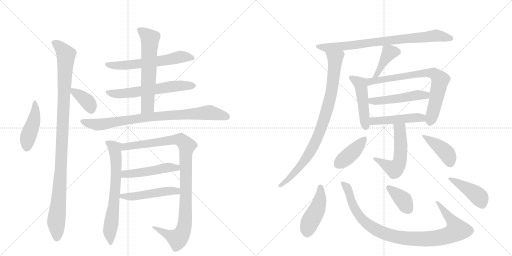
t = 0.00 s
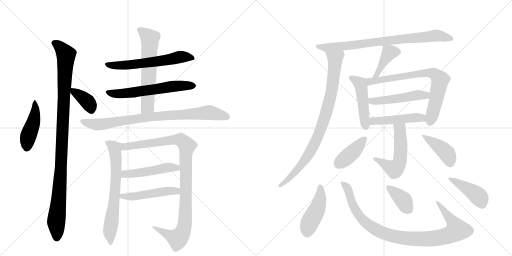
t = 3.69 s
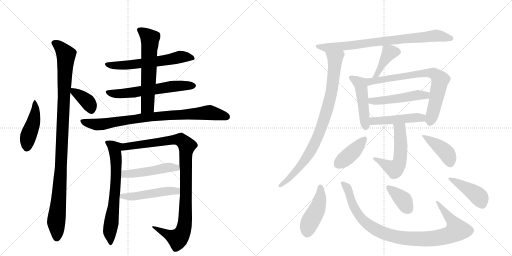
t = 7.38 s
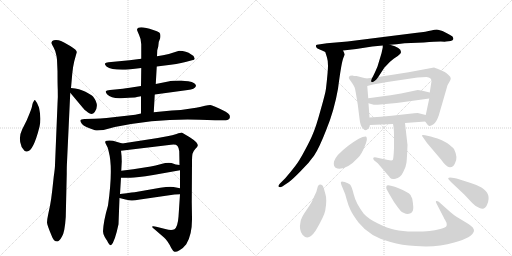
t = 11.07 s
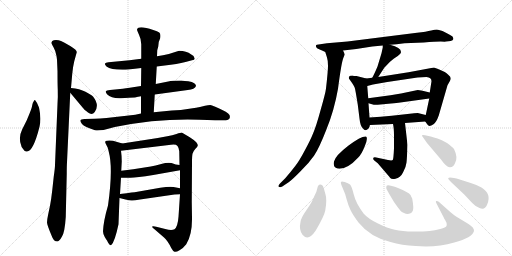
t = 14.77 s
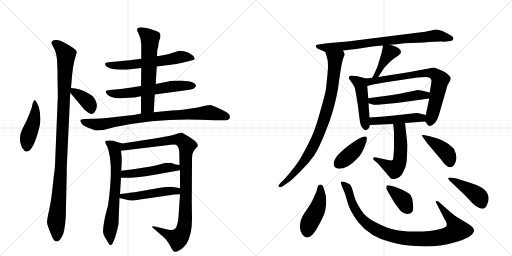
t = 18.46 s

The animated SVG that drew these frames (rendered in a browser with its animation timeline set to each time). Animation: 25 CSS @keyframes rules; one cycle of 18.46 s.

<svg version="1.1" viewBox="0 0 2048 1024" xmlns="http://www.w3.org/2000/svg">
  <g stroke="lightgray" stroke-dasharray="1,1" stroke-width="1" transform="scale(4, 4)">
    <line x1="0" y1="0" x2="256" y2="256"></line>
    <line x1="256" y1="0" x2="0" y2="256"></line>
    <line x1="128" y1="0" x2="128" y2="256"></line>
    <line x1="0" y1="128" x2="256" y2="128"></line>
    <line x1="256" y1="0" x2="512" y2="256"></line>
    <line x1="512" y1="0" x2="256" y2="256"></line>
    <line x1="384" y1="0" x2="384" y2="256"></line>
    <line x1="256" y1="128" x2="512" y2="128"></line>
  </g>
<g transform="scale(1, -1) translate(0, -850)">
   <style type="text/css">
    @keyframes keyframes0 {
      from {
       stroke: black;
       stroke-dashoffset: 449;
       stroke-width: 128;
       }
       59% {
       animation-timing-function: step-end;
       stroke: black;
       stroke-dashoffset: 0;
       stroke-width: 128;
       }
       to {
       stroke: black;
       stroke-width: 1024;
       }
       }
       #make-me-a-hanzi-animation-0 {
         animation: keyframes0 0.615397s both;
         animation-delay: 0.000000s;
         animation-timing-function: linear;
       }
    @keyframes keyframes1 {
      from {
       stroke: black;
       stroke-dashoffset: 1059;
       stroke-width: 128;
       }
       78% {
       animation-timing-function: step-end;
       stroke: black;
       stroke-dashoffset: 0;
       stroke-width: 128;
       }
       to {
       stroke: black;
       stroke-width: 1024;
       }
       }
       #make-me-a-hanzi-animation-1 {
         animation: keyframes1 1.111816s both;
         animation-delay: 0.615397s;
         animation-timing-function: linear;
       }
    @keyframes keyframes2 {
      from {
       stroke: black;
       stroke-dashoffset: 369;
       stroke-width: 128;
       }
       55% {
       animation-timing-function: step-end;
       stroke: black;
       stroke-dashoffset: 0;
       stroke-width: 128;
       }
       to {
       stroke: black;
       stroke-width: 1024;
       }
       }
       #make-me-a-hanzi-animation-2 {
         animation: keyframes2 0.550293s both;
         animation-delay: 1.727214s;
         animation-timing-function: linear;
       }
    @keyframes keyframes3 {
      from {
       stroke: black;
       stroke-dashoffset: 600;
       stroke-width: 128;
       }
       66% {
       animation-timing-function: step-end;
       stroke: black;
       stroke-dashoffset: 0;
       stroke-width: 128;
       }
       to {
       stroke: black;
       stroke-width: 1024;
       }
       }
       #make-me-a-hanzi-animation-3 {
         animation: keyframes3 0.738281s both;
         animation-delay: 2.277507s;
         animation-timing-function: linear;
       }
    @keyframes keyframes4 {
      from {
       stroke: black;
       stroke-dashoffset: 604;
       stroke-width: 128;
       }
       66% {
       animation-timing-function: step-end;
       stroke: black;
       stroke-dashoffset: 0;
       stroke-width: 128;
       }
       to {
       stroke: black;
       stroke-width: 1024;
       }
       }
       #make-me-a-hanzi-animation-4 {
         animation: keyframes4 0.741536s both;
         animation-delay: 3.015788s;
         animation-timing-function: linear;
       }
    @keyframes keyframes5 {
      from {
       stroke: black;
       stroke-dashoffset: 612;
       stroke-width: 128;
       }
       67% {
       animation-timing-function: step-end;
       stroke: black;
       stroke-dashoffset: 0;
       stroke-width: 128;
       }
       to {
       stroke: black;
       stroke-width: 1024;
       }
       }
       #make-me-a-hanzi-animation-5 {
         animation: keyframes5 0.748047s both;
         animation-delay: 3.757324s;
         animation-timing-function: linear;
       }
    @keyframes keyframes6 {
      from {
       stroke: black;
       stroke-dashoffset: 840;
       stroke-width: 128;
       }
       73% {
       animation-timing-function: step-end;
       stroke: black;
       stroke-dashoffset: 0;
       stroke-width: 128;
       }
       to {
       stroke: black;
       stroke-width: 1024;
       }
       }
       #make-me-a-hanzi-animation-6 {
         animation: keyframes6 0.933594s both;
         animation-delay: 4.505371s;
         animation-timing-function: linear;
       }
    @keyframes keyframes7 {
      from {
       stroke: black;
       stroke-dashoffset: 670;
       stroke-width: 128;
       }
       69% {
       animation-timing-function: step-end;
       stroke: black;
       stroke-dashoffset: 0;
       stroke-width: 128;
       }
       to {
       stroke: black;
       stroke-width: 1024;
       }
       }
       #make-me-a-hanzi-animation-7 {
         animation: keyframes7 0.795247s both;
         animation-delay: 5.438965s;
         animation-timing-function: linear;
       }
    @keyframes keyframes8 {
      from {
       stroke: black;
       stroke-dashoffset: 1008;
       stroke-width: 128;
       }
       77% {
       animation-timing-function: step-end;
       stroke: black;
       stroke-dashoffset: 0;
       stroke-width: 128;
       }
       to {
       stroke: black;
       stroke-width: 1024;
       }
       }
       #make-me-a-hanzi-animation-8 {
         animation: keyframes8 1.070312s both;
         animation-delay: 6.234212s;
         animation-timing-function: linear;
       }
    @keyframes keyframes9 {
      from {
       stroke: black;
       stroke-dashoffset: 485;
       stroke-width: 128;
       }
       61% {
       animation-timing-function: step-end;
       stroke: black;
       stroke-dashoffset: 0;
       stroke-width: 128;
       }
       to {
       stroke: black;
       stroke-width: 1024;
       }
       }
       #make-me-a-hanzi-animation-9 {
         animation: keyframes9 0.644694s both;
         animation-delay: 7.304525s;
         animation-timing-function: linear;
       }
    @keyframes keyframes10 {
      from {
       stroke: black;
       stroke-dashoffset: 492;
       stroke-width: 128;
       }
       62% {
       animation-timing-function: step-end;
       stroke: black;
       stroke-dashoffset: 0;
       stroke-width: 128;
       }
       to {
       stroke: black;
       stroke-width: 1024;
       }
       }
       #make-me-a-hanzi-animation-10 {
         animation: keyframes10 0.650391s both;
         animation-delay: 7.949219s;
         animation-timing-function: linear;
       }
    @keyframes keyframes11 {
      from {
       stroke: black;
       stroke-dashoffset: 793;
       stroke-width: 128;
       }
       72% {
       animation-timing-function: step-end;
       stroke: black;
       stroke-dashoffset: 0;
       stroke-width: 128;
       }
       to {
       stroke: black;
       stroke-width: 1024;
       }
       }
       #make-me-a-hanzi-animation-11 {
         animation: keyframes11 0.895345s both;
         animation-delay: 8.599609s;
         animation-timing-function: linear;
       }
    @keyframes keyframes12 {
      from {
       stroke: black;
       stroke-dashoffset: 866;
       stroke-width: 128;
       }
       74% {
       animation-timing-function: step-end;
       stroke: black;
       stroke-dashoffset: 0;
       stroke-width: 128;
       }
       to {
       stroke: black;
       stroke-width: 1024;
       }
       }
       #make-me-a-hanzi-animation-12 {
         animation: keyframes12 0.954753s both;
         animation-delay: 9.494954s;
         animation-timing-function: linear;
       }
    @keyframes keyframes13 {
      from {
       stroke: black;
       stroke-dashoffset: 409;
       stroke-width: 128;
       }
       57% {
       animation-timing-function: step-end;
       stroke: black;
       stroke-dashoffset: 0;
       stroke-width: 128;
       }
       to {
       stroke: black;
       stroke-width: 1024;
       }
       }
       #make-me-a-hanzi-animation-13 {
         animation: keyframes13 0.582845s both;
         animation-delay: 10.449707s;
         animation-timing-function: linear;
       }
    @keyframes keyframes14 {
      from {
       stroke: black;
       stroke-dashoffset: 474;
       stroke-width: 128;
       }
       61% {
       animation-timing-function: step-end;
       stroke: black;
       stroke-dashoffset: 0;
       stroke-width: 128;
       }
       to {
       stroke: black;
       stroke-width: 1024;
       }
       }
       #make-me-a-hanzi-animation-14 {
         animation: keyframes14 0.635742s both;
         animation-delay: 11.032552s;
         animation-timing-function: linear;
       }
    @keyframes keyframes15 {
      from {
       stroke: black;
       stroke-dashoffset: 742;
       stroke-width: 128;
       }
       71% {
       animation-timing-function: step-end;
       stroke: black;
       stroke-dashoffset: 0;
       stroke-width: 128;
       }
       to {
       stroke: black;
       stroke-width: 1024;
       }
       }
       #make-me-a-hanzi-animation-15 {
         animation: keyframes15 0.853841s both;
         animation-delay: 11.668294s;
         animation-timing-function: linear;
       }
    @keyframes keyframes16 {
      from {
       stroke: black;
       stroke-dashoffset: 490;
       stroke-width: 128;
       }
       61% {
       animation-timing-function: step-end;
       stroke: black;
       stroke-dashoffset: 0;
       stroke-width: 128;
       }
       to {
       stroke: black;
       stroke-width: 1024;
       }
       }
       #make-me-a-hanzi-animation-16 {
         animation: keyframes16 0.648763s both;
         animation-delay: 12.522135s;
         animation-timing-function: linear;
       }
    @keyframes keyframes17 {
      from {
       stroke: black;
       stroke-dashoffset: 471;
       stroke-width: 128;
       }
       61% {
       animation-timing-function: step-end;
       stroke: black;
       stroke-dashoffset: 0;
       stroke-width: 128;
       }
       to {
       stroke: black;
       stroke-width: 1024;
       }
       }
       #make-me-a-hanzi-animation-17 {
         animation: keyframes17 0.633301s both;
         animation-delay: 13.170898s;
         animation-timing-function: linear;
       }
    @keyframes keyframes18 {
      from {
       stroke: black;
       stroke-dashoffset: 536;
       stroke-width: 128;
       }
       64% {
       animation-timing-function: step-end;
       stroke: black;
       stroke-dashoffset: 0;
       stroke-width: 128;
       }
       to {
       stroke: black;
       stroke-width: 1024;
       }
       }
       #make-me-a-hanzi-animation-18 {
         animation: keyframes18 0.686198s both;
         animation-delay: 13.804199s;
         animation-timing-function: linear;
       }
    @keyframes keyframes19 {
      from {
       stroke: black;
       stroke-dashoffset: 406;
       stroke-width: 128;
       }
       57% {
       animation-timing-function: step-end;
       stroke: black;
       stroke-dashoffset: 0;
       stroke-width: 128;
       }
       to {
       stroke: black;
       stroke-width: 1024;
       }
       }
       #make-me-a-hanzi-animation-19 {
         animation: keyframes19 0.580404s both;
         animation-delay: 14.490397s;
         animation-timing-function: linear;
       }
    @keyframes keyframes20 {
      from {
       stroke: black;
       stroke-dashoffset: 411;
       stroke-width: 128;
       }
       57% {
       animation-timing-function: step-end;
       stroke: black;
       stroke-dashoffset: 0;
       stroke-width: 128;
       }
       to {
       stroke: black;
       stroke-width: 1024;
       }
       }
       #make-me-a-hanzi-animation-20 {
         animation: keyframes20 0.584473s both;
         animation-delay: 15.070801s;
         animation-timing-function: linear;
       }
    @keyframes keyframes21 {
      from {
       stroke: black;
       stroke-dashoffset: 444;
       stroke-width: 128;
       }
       59% {
       animation-timing-function: step-end;
       stroke: black;
       stroke-dashoffset: 0;
       stroke-width: 128;
       }
       to {
       stroke: black;
       stroke-width: 1024;
       }
       }
       #make-me-a-hanzi-animation-21 {
         animation: keyframes21 0.611328s both;
         animation-delay: 15.655273s;
         animation-timing-function: linear;
       }
    @keyframes keyframes22 {
      from {
       stroke: black;
       stroke-dashoffset: 965;
       stroke-width: 128;
       }
       76% {
       animation-timing-function: step-end;
       stroke: black;
       stroke-dashoffset: 0;
       stroke-width: 128;
       }
       to {
       stroke: black;
       stroke-width: 1024;
       }
       }
       #make-me-a-hanzi-animation-22 {
         animation: keyframes22 1.035319s both;
         animation-delay: 16.266602s;
         animation-timing-function: linear;
       }
    @keyframes keyframes23 {
      from {
       stroke: black;
       stroke-dashoffset: 377;
       stroke-width: 128;
       }
       55% {
       animation-timing-function: step-end;
       stroke: black;
       stroke-dashoffset: 0;
       stroke-width: 128;
       }
       to {
       stroke: black;
       stroke-width: 1024;
       }
       }
       #make-me-a-hanzi-animation-23 {
         animation: keyframes23 0.556803s both;
         animation-delay: 17.301921s;
         animation-timing-function: linear;
       }
    @keyframes keyframes24 {
      from {
       stroke: black;
       stroke-dashoffset: 427;
       stroke-width: 128;
       }
       58% {
       animation-timing-function: step-end;
       stroke: black;
       stroke-dashoffset: 0;
       stroke-width: 128;
       }
       to {
       stroke: black;
       stroke-width: 1024;
       }
       }
       #make-me-a-hanzi-animation-24 {
         animation: keyframes24 0.597493s both;
         animation-delay: 17.858724s;
         animation-timing-function: linear;
       }
</style>
<path d="M 140 450 Q 137 450 135 445 Q 131 440 129 430 Q 128 420 119 398 L 107 369 L 89 333 Q 73 301 84 271 Q 85 259 94 252 Q 99 242 108 244 Q 133 244 158 343 Q 166 375 156 420 Q 149 440 140 450 Z" fill="lightgray"></path> 
<path d="M 228 611 L 230 565 Q 230 519 231 492 Q 232 464 230 434 L 220 190 Q 220 178 215 144 L 209 89 Q 205 53 200 27 L 193 -6 Q 188 -29 188 -40 Q 189 -52 207 -94 Q 214 -116 230 -116 Q 238 -114 248 -96 Q 259 -79 263 -18 L 267 156 Q 267 186 268 201 L 281 479 L 284 498 L 289 555 Q 292 585 297 605 L 307 641 Q 308 650 281 666 Q 254 682 244 686 Q 235 690 224 690 Q 214 690 209 686 Q 205 681 206 677 Q 208 672 214 661 Q 221 650 226 626 L 228 611 Z" fill="lightgray"></path> 
<path d="M 281 479 L 332 418 Q 336 412 352 400 Q 368 388 379 402 Q 399 430 372 464 Q 365 471 342 483 Q 319 495 284 498 C 263 500 263 500 281 479 Z" fill="lightgray"></path> 
<path d="M 627 584 L 659 588 Q 709 593 742 602 L 768 609 Q 779 610 779 616 L 774 626 Q 773 628 765 632 Q 745 647 717 647 L 710 645 Q 676 633 652 629 L 628 625 L 565 615 L 518 609 L 434 601 Q 422 599 420 596 Q 418 592 426 584 Q 448 568 514 572 L 565 578 L 627 584 Z" fill="lightgray"></path> 
<path d="M 619 472 L 751 490 Q 779 493 784 506 Q 785 510 777 517 Q 769 524 753 525 Q 739 526 725 528 Q 689 528 673 524 L 623 514 L 564 506 L 519 499 Q 487 494 471 493 L 440 490 Q 425 488 423 485 Q 422 481 428 473 Q 446 455 484 457 L 515 459 Q 546 460 547 462 L 564 465 L 619 472 Z" fill="lightgray"></path> 
<path d="M 615 401 L 619 472 L 623 514 L 627 584 L 628 625 L 629 649 L 633 664 L 635 682 L 641 698 Q 644 714 637 720 Q 630 725 613 730 Q 553 750 548 732 Q 548 728 556 711 Q 565 693 565 673 L 565 615 L 565 578 L 564 506 L 564 465 L 564 396 C 564 366 613 371 615 401 Z" fill="lightgray"></path> 
<path d="M 799 371 L 860 369 L 904 369 Q 914 369 918 376 Q 921 383 918 390 Q 915 395 903 403 Q 850 430 841 430 Q 833 430 820 427 Q 808 423 764 416 Q 721 408 687 408 L 615 401 L 564 396 L 541 391 L 426 378 Q 399 375 379 375 L 338 374 Q 323 373 322 369 Q 319 365 328 354 Q 337 343 380 329 Q 389 327 414 330 L 459 342 Q 633 377 799 371 Z" fill="lightgray"></path> 
<path d="M 432 28 Q 414 -33 412 -75 Q 412 -86 419 -98 Q 426 -110 428 -112 Q 439 -135 445 -130 Q 459 -118 474 -47 L 478 58 L 480 74 L 484 139 L 485 167 L 487 204 Q 487 226 484 247 C 480 277 498 273 489 276 L 452 287 Q 436 290 428 287 Q 416 287 424 273 Q 433 259 435 243 Q 453 177 432 28 Z" fill="lightgray"></path> 
<path d="M 720 73 L 714 -17 Q 711 -57 698 -67 Q 686 -73 661 -66 L 629 -58 Q 613 -54 609 -56 Q 606 -59 618 -67 L 655 -99 Q 662 -104 670 -116 Q 679 -129 685 -142 Q 692 -155 698 -157 Q 705 -159 718 -151 Q 732 -144 745 -127 Q 769 -89 768 -22 L 767 42 L 768 200 Q 768 226 770 235 Q 772 244 781 254 Q 791 263 791 268 Q 792 272 785 281 Q 778 289 759 301 L 727 320 Q 723 320 706 314 Q 690 308 669 305 L 631 298 L 489 276 C 459 271 454 243 484 247 L 684 271 Q 704 274 710 266 Q 716 258 717 245 L 718 190 L 720 169 L 720 97 L 720 73 Z" fill="lightgray"></path> 
<path d="M 484 139 L 518 139 Q 540 138 613 150 L 720 169 C 750 174 748 186 718 190 L 703 192 L 686 198 Q 669 201 645 194 Q 621 187 603 184 L 533 173 L 485 167 C 455 163 454 139 484 139 Z" fill="lightgray"></path> 
<path d="M 478 58 L 502 52 Q 519 48 526 48 Q 534 47 560 52 L 698 72 Q 705 73 720 73 C 750 73 749 91 720 97 L 694 102 Q 679 105 641 99 L 544 82 Q 540 82 480 74 C 450 70 449 65 478 58 Z" fill="lightgray"></path> 
<path d="M 1560 671 Q 1584 673 1618 677 L 1695 680 Q 1742 684 1763 684 Q 1784 683 1784 684 L 1803 686 Q 1812 689 1813 693 Q 1815 696 1810 704 Q 1800 712 1770 726 L 1752 731 Q 1745 733 1725 728 Q 1706 723 1668 719 L 1390 684 L 1308 677 L 1274 672 Q 1266 671 1264 669 Q 1263 666 1265 661 Q 1268 656 1279 652 Q 1291 647 1301 642 C 1305 640 1342 645 1372 648 L 1425 654 L 1489 664 L 1531 668 L 1560 671 Z" fill="lightgray"></path> 
<path d="M 1301 642 L 1308 620 Q 1312 608 1312 587 Q 1312 566 1304 496 Q 1302 478 1283 412 Q 1265 346 1253 318 Q 1242 290 1219 248 Q 1197 206 1181 186 Q 1165 165 1141 137 L 1120 116 Q 1111 107 1115 103 Q 1120 99 1129 104 L 1156 122 Q 1173 135 1204 167 Q 1236 198 1256 227 Q 1276 256 1306 333 Q 1337 409 1352 495 Q 1366 603 1374 620 L 1379 632 L 1376 640 Q 1376 641 1372 648 C 1362 676 1292 671 1301 642 Z" fill="lightgray"></path> 
<path d="M 1513 542 L 1537 579 L 1560 603 L 1576 616 L 1591 626 L 1600 634 Q 1604 638 1604 642 Q 1604 660 1560 671 C 1531 679 1531 679 1531 668 L 1531 660 L 1526 637 L 1510 584 Q 1497 553 1489 539 C 1475 513 1497 517 1513 542 Z" fill="lightgray"></path> 
<path d="M 1478 380 L 1474 437 L 1473 457 L 1469 506 C 1467 536 1467 536 1465 536 L 1426 546 Q 1414 546 1410 548 Q 1398 548 1396 543 Q 1394 538 1397 534 L 1409 517 Q 1418 503 1419 499 Q 1421 494 1431 432 L 1438 376 Q 1441 345 1452 336 Q 1461 322 1474 336 Q 1479 343 1479 348 L 1480 350 C 1480 350 1480 350 1478 380 Z" fill="lightgray"></path> 
<path d="M 1717 456 L 1706 404 L 1703 390 C 1698 368 1698 368 1701 364 Q 1713 346 1718 346 Q 1724 346 1734 353 Q 1745 360 1755 388 L 1790 509 L 1799 525 Q 1803 532 1803 537 Q 1803 542 1794 550 Q 1786 558 1779 562 L 1757 572 Q 1753 574 1736 580 L 1634 561 L 1513 542 L 1489 539 L 1465 536 C 1435 532 1440 498 1469 506 L 1492 512 L 1549 522 L 1670 540 L 1706 542 Q 1726 540 1726 525 L 1719 480 L 1717 456 Z" fill="lightgray"></path> 
<path d="M 1474 437 L 1488 433 Q 1496 430 1511 431 L 1564 436 Q 1573 436 1594 439 L 1717 456 C 1747 460 1748 473 1719 480 L 1690 487 Q 1676 490 1671 490 L 1604 476 L 1562 469 L 1473 457 C 1443 453 1445 445 1474 437 Z" fill="lightgray"></path> 
<path d="M 1703 390 L 1671 398 Q 1653 398 1648 396 L 1567 387 Q 1523 382 1478 380 C 1448 379 1450 349 1480 350 L 1572 354 L 1620 358 L 1701 364 C 1731 366 1732 383 1703 390 Z" fill="lightgray"></path> 
<path d="M 1572 354 Q 1576 338 1576 306 L 1576 257 Q 1574 213 1571 210 Q 1567 207 1552 210 L 1505 220 Q 1495 222 1493 218 Q 1492 214 1496 209 L 1511 197 L 1553 148 Q 1556 145 1561 138 Q 1567 131 1582 135 Q 1601 138 1612 160 Q 1624 181 1626 200 Q 1628 218 1630 270 L 1620 358 C 1617 388 1566 383 1572 354 Z" fill="lightgray"></path> 
<path d="M 1464 304 Q 1445 306 1393 267 Q 1342 228 1336 204 Q 1331 179 1350 176 Q 1387 170 1432 219 Q 1446 232 1459 265 Q 1473 298 1464 304 Z" fill="lightgray"></path> 
<path d="M 1723 304 L 1700 309 Q 1690 311 1688 309 Q 1687 306 1694 298 L 1708 278 L 1764 212 Q 1785 182 1799 181 Q 1813 180 1820 197 Q 1833 220 1816 254 Q 1809 263 1788 278 Q 1766 292 1750 296 Q 1735 300 1723 304 Z" fill="lightgray"></path> 
<path d="M 1263 -72 Q 1297 -14 1301 8 Q 1305 30 1305 47 Q 1305 64 1302 72 L 1296 94 Q 1292 109 1288 110 Q 1273 117 1269 96 Q 1267 82 1257 65 Q 1249 42 1226 10 Q 1203 -23 1202 -38 Q 1195 -69 1210 -89 Q 1233 -117 1263 -72 Z" fill="lightgray"></path> 
<path d="M 1801 2 L 1755 43 Q 1749 47 1745 46 Q 1741 45 1746 36 L 1775 -20 Q 1775 -23 1781 -31 L 1786 -41 Q 1788 -49 1786 -54 Q 1784 -60 1761 -66 Q 1739 -72 1718 -74 Q 1697 -76 1653 -76 Q 1609 -76 1579 -69 Q 1550 -63 1512 -44 Q 1474 -26 1455 -5 Q 1423 38 1415 72 Q 1407 105 1400 112 Q 1393 118 1379 122 Q 1365 126 1364 122 Q 1361 119 1371 97 Q 1382 74 1387 51 Q 1393 28 1402 10 Q 1411 -9 1434 -40 Q 1480 -98 1562 -118 Q 1607 -132 1663 -134 Q 1745 -141 1817 -120 Q 1890 -100 1896 -74 Q 1898 -60 1869 -43 L 1826 -17 Q 1815 -10 1801 2 Z" fill="lightgray"></path> 
<path d="M 1557 74 L 1576 42 Q 1598 11 1602 7 Q 1606 2 1616 -2 Q 1626 -7 1636 -5 Q 1646 -4 1651 6 Q 1656 16 1649 55 L 1642 70 Q 1635 81 1592 98 Q 1549 114 1546 106 Q 1544 99 1546 94 Q 1549 88 1557 74 Z" fill="lightgray"></path> 
<path d="M 1804 122 L 1858 71 L 1889 38 Q 1904 22 1918 18 Q 1940 8 1949 33 Q 1967 75 1926 100 Q 1906 111 1883 118 L 1839 132 Q 1799 143 1793 138 Q 1791 135 1804 122 Z" fill="lightgray"></path> 
      <clipPath id="make-me-a-hanzi-clip-0">
      <path d="M 140 450 Q 137 450 135 445 Q 131 440 129 430 Q 128 420 119 398 L 107 369 L 89 333 Q 73 301 84 271 Q 85 259 94 252 Q 99 242 108 244 Q 133 244 158 343 Q 166 375 156 420 Q 149 440 140 450 Z" fill="lightgray"></path>
      </clipPath>
      <path clip-path="url(#make-me-a-hanzi-clip-0)" d="M 141 444 L 140 392 L 112 303 L 105 256 " fill="none" id="make-me-a-hanzi-animation-0" stroke-dasharray="321 642" stroke-linecap="round"></path>

      <clipPath id="make-me-a-hanzi-clip-1">
      <path d="M 228 611 L 230 565 Q 230 519 231 492 Q 232 464 230 434 L 220 190 Q 220 178 215 144 L 209 89 Q 205 53 200 27 L 193 -6 Q 188 -29 188 -40 Q 189 -52 207 -94 Q 214 -116 230 -116 Q 238 -114 248 -96 Q 259 -79 263 -18 L 267 156 Q 267 186 268 201 L 281 479 L 284 498 L 289 555 Q 292 585 297 605 L 307 641 Q 308 650 281 666 Q 254 682 244 686 Q 235 690 224 690 Q 214 690 209 686 Q 205 681 206 677 Q 208 672 214 661 Q 221 650 226 626 L 228 611 Z" fill="lightgray"></path>
      </clipPath>
      <path clip-path="url(#make-me-a-hanzi-clip-1)" d="M 217 678 L 239 663 L 264 631 L 243 165 L 225 -31 L 227 -103 " fill="none" id="make-me-a-hanzi-animation-1" stroke-dasharray="931 1862" stroke-linecap="round"></path>

      <clipPath id="make-me-a-hanzi-clip-2">
      <path d="M 281 479 L 332 418 Q 336 412 352 400 Q 368 388 379 402 Q 399 430 372 464 Q 365 471 342 483 Q 319 495 284 498 C 263 500 263 500 281 479 Z" fill="lightgray"></path>
      </clipPath>
      <path clip-path="url(#make-me-a-hanzi-clip-2)" d="M 292 492 L 296 481 L 317 471 L 353 440 L 365 412 " fill="none" id="make-me-a-hanzi-animation-2" stroke-dasharray="241 482" stroke-linecap="round"></path>

      <clipPath id="make-me-a-hanzi-clip-3">
      <path d="M 627 584 L 659 588 Q 709 593 742 602 L 768 609 Q 779 610 779 616 L 774 626 Q 773 628 765 632 Q 745 647 717 647 L 710 645 Q 676 633 652 629 L 628 625 L 565 615 L 518 609 L 434 601 Q 422 599 420 596 Q 418 592 426 584 Q 448 568 514 572 L 565 578 L 627 584 Z" fill="lightgray"></path>
      </clipPath>
      <path clip-path="url(#make-me-a-hanzi-clip-3)" d="M 429 593 L 503 588 L 719 622 L 770 618 " fill="none" id="make-me-a-hanzi-animation-3" stroke-dasharray="472 944" stroke-linecap="round"></path>

      <clipPath id="make-me-a-hanzi-clip-4">
      <path d="M 619 472 L 751 490 Q 779 493 784 506 Q 785 510 777 517 Q 769 524 753 525 Q 739 526 725 528 Q 689 528 673 524 L 623 514 L 564 506 L 519 499 Q 487 494 471 493 L 440 490 Q 425 488 423 485 Q 422 481 428 473 Q 446 455 484 457 L 515 459 Q 546 460 547 462 L 564 465 L 619 472 Z" fill="lightgray"></path>
      </clipPath>
      <path clip-path="url(#make-me-a-hanzi-clip-4)" d="M 429 480 L 475 474 L 690 505 L 774 508 " fill="none" id="make-me-a-hanzi-animation-4" stroke-dasharray="476 952" stroke-linecap="round"></path>

      <clipPath id="make-me-a-hanzi-clip-5">
      <path d="M 615 401 L 619 472 L 623 514 L 627 584 L 628 625 L 629 649 L 633 664 L 635 682 L 641 698 Q 644 714 637 720 Q 630 725 613 730 Q 553 750 548 732 Q 548 728 556 711 Q 565 693 565 673 L 565 615 L 565 578 L 564 506 L 564 465 L 564 396 C 564 366 613 371 615 401 Z" fill="lightgray"></path>
      </clipPath>
      <path clip-path="url(#make-me-a-hanzi-clip-5)" d="M 556 730 L 600 695 L 590 425 L 570 403 " fill="none" id="make-me-a-hanzi-animation-5" stroke-dasharray="484 968" stroke-linecap="round"></path>

      <clipPath id="make-me-a-hanzi-clip-6">
      <path d="M 799 371 L 860 369 L 904 369 Q 914 369 918 376 Q 921 383 918 390 Q 915 395 903 403 Q 850 430 841 430 Q 833 430 820 427 Q 808 423 764 416 Q 721 408 687 408 L 615 401 L 564 396 L 541 391 L 426 378 Q 399 375 379 375 L 338 374 Q 323 373 322 369 Q 319 365 328 354 Q 337 343 380 329 Q 389 327 414 330 L 459 342 Q 633 377 799 371 Z" fill="lightgray"></path>
      </clipPath>
      <path clip-path="url(#make-me-a-hanzi-clip-6)" d="M 328 366 L 393 352 L 585 381 L 831 400 L 906 383 " fill="none" id="make-me-a-hanzi-animation-6" stroke-dasharray="712 1424" stroke-linecap="round"></path>

      <clipPath id="make-me-a-hanzi-clip-7">
      <path d="M 432 28 Q 414 -33 412 -75 Q 412 -86 419 -98 Q 426 -110 428 -112 Q 439 -135 445 -130 Q 459 -118 474 -47 L 478 58 L 480 74 L 484 139 L 485 167 L 487 204 Q 487 226 484 247 C 480 277 498 273 489 276 L 452 287 Q 436 290 428 287 Q 416 287 424 273 Q 433 259 435 243 Q 453 177 432 28 Z" fill="lightgray"></path>
      </clipPath>
      <path clip-path="url(#make-me-a-hanzi-clip-7)" d="M 435 278 L 459 257 L 465 199 L 460 82 L 439 -77 L 443 -123 " fill="none" id="make-me-a-hanzi-animation-7" stroke-dasharray="542 1084" stroke-linecap="round"></path>

      <clipPath id="make-me-a-hanzi-clip-8">
      <path d="M 720 73 L 714 -17 Q 711 -57 698 -67 Q 686 -73 661 -66 L 629 -58 Q 613 -54 609 -56 Q 606 -59 618 -67 L 655 -99 Q 662 -104 670 -116 Q 679 -129 685 -142 Q 692 -155 698 -157 Q 705 -159 718 -151 Q 732 -144 745 -127 Q 769 -89 768 -22 L 767 42 L 768 200 Q 768 226 770 235 Q 772 244 781 254 Q 791 263 791 268 Q 792 272 785 281 Q 778 289 759 301 L 727 320 Q 723 320 706 314 Q 690 308 669 305 L 631 298 L 489 276 C 459 271 454 243 484 247 L 684 271 Q 704 274 710 266 Q 716 258 717 245 L 718 190 L 720 169 L 720 97 L 720 73 Z" fill="lightgray"></path>
      </clipPath>
      <path clip-path="url(#make-me-a-hanzi-clip-8)" d="M 491 253 L 501 264 L 707 292 L 729 287 L 748 267 L 743 239 L 742 -3 L 732 -75 L 711 -105 L 622 -60 " fill="none" id="make-me-a-hanzi-animation-8" stroke-dasharray="880 1760" stroke-linecap="round"></path>

      <clipPath id="make-me-a-hanzi-clip-9">
      <path d="M 484 139 L 518 139 Q 540 138 613 150 L 720 169 C 750 174 748 186 718 190 L 703 192 L 686 198 Q 669 201 645 194 Q 621 187 603 184 L 533 173 L 485 167 C 455 163 454 139 484 139 Z" fill="lightgray"></path>
      </clipPath>
      <path clip-path="url(#make-me-a-hanzi-clip-9)" d="M 490 146 L 505 155 L 599 164 L 669 180 L 706 179 L 711 173 " fill="none" id="make-me-a-hanzi-animation-9" stroke-dasharray="357 714" stroke-linecap="round"></path>

      <clipPath id="make-me-a-hanzi-clip-10">
      <path d="M 478 58 L 502 52 Q 519 48 526 48 Q 534 47 560 52 L 698 72 Q 705 73 720 73 C 750 73 749 91 720 97 L 694 102 Q 679 105 641 99 L 544 82 Q 540 82 480 74 C 450 70 449 65 478 58 Z" fill="lightgray"></path>
      </clipPath>
      <path clip-path="url(#make-me-a-hanzi-clip-10)" d="M 485 61 L 492 68 L 550 66 L 679 87 L 707 86 L 713 79 " fill="none" id="make-me-a-hanzi-animation-10" stroke-dasharray="364 728" stroke-linecap="round"></path>

      <clipPath id="make-me-a-hanzi-clip-11">
      <path d="M 1560 671 Q 1584 673 1618 677 L 1695 680 Q 1742 684 1763 684 Q 1784 683 1784 684 L 1803 686 Q 1812 689 1813 693 Q 1815 696 1810 704 Q 1800 712 1770 726 L 1752 731 Q 1745 733 1725 728 Q 1706 723 1668 719 L 1390 684 L 1308 677 L 1274 672 Q 1266 671 1264 669 Q 1263 666 1265 661 Q 1268 656 1279 652 Q 1291 647 1301 642 C 1305 640 1342 645 1372 648 L 1425 654 L 1489 664 L 1531 668 L 1560 671 Z" fill="lightgray"></path>
      </clipPath>
      <path clip-path="url(#make-me-a-hanzi-clip-11)" d="M 1270 666 L 1303 659 L 1335 661 L 1738 707 L 1803 696 " fill="none" id="make-me-a-hanzi-animation-11" stroke-dasharray="665 1330" stroke-linecap="round"></path>

      <clipPath id="make-me-a-hanzi-clip-12">
      <path d="M 1301 642 L 1308 620 Q 1312 608 1312 587 Q 1312 566 1304 496 Q 1302 478 1283 412 Q 1265 346 1253 318 Q 1242 290 1219 248 Q 1197 206 1181 186 Q 1165 165 1141 137 L 1120 116 Q 1111 107 1115 103 Q 1120 99 1129 104 L 1156 122 Q 1173 135 1204 167 Q 1236 198 1256 227 Q 1276 256 1306 333 Q 1337 409 1352 495 Q 1366 603 1374 620 L 1379 632 L 1376 640 Q 1376 641 1372 648 C 1362 676 1292 671 1301 642 Z" fill="lightgray"></path>
      </clipPath>
      <path clip-path="url(#make-me-a-hanzi-clip-12)" d="M 1308 638 L 1341 615 L 1338 576 L 1322 461 L 1283 331 L 1220 209 L 1160 140 L 1122 108 " fill="none" id="make-me-a-hanzi-animation-12" stroke-dasharray="738 1476" stroke-linecap="round"></path>

      <clipPath id="make-me-a-hanzi-clip-13">
      <path d="M 1513 542 L 1537 579 L 1560 603 L 1576 616 L 1591 626 L 1600 634 Q 1604 638 1604 642 Q 1604 660 1560 671 C 1531 679 1531 679 1531 668 L 1531 660 L 1526 637 L 1510 584 Q 1497 553 1489 539 C 1475 513 1497 517 1513 542 Z" fill="lightgray"></path>
      </clipPath>
      <path clip-path="url(#make-me-a-hanzi-clip-13)" d="M 1592 643 L 1558 641 L 1509 553 L 1495 541 " fill="none" id="make-me-a-hanzi-animation-13" stroke-dasharray="281 562" stroke-linecap="round"></path>

      <clipPath id="make-me-a-hanzi-clip-14">
      <path d="M 1478 380 L 1474 437 L 1473 457 L 1469 506 C 1467 536 1467 536 1465 536 L 1426 546 Q 1414 546 1410 548 Q 1398 548 1396 543 Q 1394 538 1397 534 L 1409 517 Q 1418 503 1419 499 Q 1421 494 1431 432 L 1438 376 Q 1441 345 1452 336 Q 1461 322 1474 336 Q 1479 343 1479 348 L 1480 350 C 1480 350 1480 350 1478 380 Z" fill="lightgray"></path>
      </clipPath>
      <path clip-path="url(#make-me-a-hanzi-clip-14)" d="M 1405 539 L 1443 510 L 1463 341 " fill="none" id="make-me-a-hanzi-animation-14" stroke-dasharray="346 692" stroke-linecap="round"></path>

      <clipPath id="make-me-a-hanzi-clip-15">
      <path d="M 1717 456 L 1706 404 L 1703 390 C 1698 368 1698 368 1701 364 Q 1713 346 1718 346 Q 1724 346 1734 353 Q 1745 360 1755 388 L 1790 509 L 1799 525 Q 1803 532 1803 537 Q 1803 542 1794 550 Q 1786 558 1779 562 L 1757 572 Q 1753 574 1736 580 L 1634 561 L 1513 542 L 1489 539 L 1465 536 C 1435 532 1440 498 1469 506 L 1492 512 L 1549 522 L 1670 540 L 1706 542 Q 1726 540 1726 525 L 1719 480 L 1717 456 Z" fill="lightgray"></path>
      </clipPath>
      <path clip-path="url(#make-me-a-hanzi-clip-15)" d="M 1473 514 L 1481 524 L 1522 531 L 1702 558 L 1735 556 L 1761 530 L 1719 355 " fill="none" id="make-me-a-hanzi-animation-15" stroke-dasharray="614 1228" stroke-linecap="round"></path>

      <clipPath id="make-me-a-hanzi-clip-16">
      <path d="M 1474 437 L 1488 433 Q 1496 430 1511 431 L 1564 436 Q 1573 436 1594 439 L 1717 456 C 1747 460 1748 473 1719 480 L 1690 487 Q 1676 490 1671 490 L 1604 476 L 1562 469 L 1473 457 C 1443 453 1445 445 1474 437 Z" fill="lightgray"></path>
      </clipPath>
      <path clip-path="url(#make-me-a-hanzi-clip-16)" d="M 1481 452 L 1504 445 L 1668 470 L 1703 469 L 1710 475 " fill="none" id="make-me-a-hanzi-animation-16" stroke-dasharray="362 724" stroke-linecap="round"></path>

      <clipPath id="make-me-a-hanzi-clip-17">
      <path d="M 1703 390 L 1671 398 Q 1653 398 1648 396 L 1567 387 Q 1523 382 1478 380 C 1448 379 1450 349 1480 350 L 1572 354 L 1620 358 L 1701 364 C 1731 366 1732 383 1703 390 Z" fill="lightgray"></path>
      </clipPath>
      <path clip-path="url(#make-me-a-hanzi-clip-17)" d="M 1487 358 L 1494 366 L 1687 378 L 1696 384 " fill="none" id="make-me-a-hanzi-animation-17" stroke-dasharray="343 686" stroke-linecap="round"></path>

      <clipPath id="make-me-a-hanzi-clip-18">
      <path d="M 1572 354 Q 1576 338 1576 306 L 1576 257 Q 1574 213 1571 210 Q 1567 207 1552 210 L 1505 220 Q 1495 222 1493 218 Q 1492 214 1496 209 L 1511 197 L 1553 148 Q 1556 145 1561 138 Q 1567 131 1582 135 Q 1601 138 1612 160 Q 1624 181 1626 200 Q 1628 218 1630 270 L 1620 358 C 1617 388 1566 383 1572 354 Z" fill="lightgray"></path>
      </clipPath>
      <path clip-path="url(#make-me-a-hanzi-clip-18)" d="M 1578 351 L 1599 329 L 1601 319 L 1604 261 L 1594 190 L 1575 175 L 1500 215 " fill="none" id="make-me-a-hanzi-animation-18" stroke-dasharray="408 816" stroke-linecap="round"></path>

      <clipPath id="make-me-a-hanzi-clip-19">
      <path d="M 1464 304 Q 1445 306 1393 267 Q 1342 228 1336 204 Q 1331 179 1350 176 Q 1387 170 1432 219 Q 1446 232 1459 265 Q 1473 298 1464 304 Z" fill="lightgray"></path>
      </clipPath>
      <path clip-path="url(#make-me-a-hanzi-clip-19)" d="M 1461 298 L 1413 243 L 1353 195 " fill="none" id="make-me-a-hanzi-animation-19" stroke-dasharray="278 556" stroke-linecap="round"></path>

      <clipPath id="make-me-a-hanzi-clip-20">
      <path d="M 1723 304 L 1700 309 Q 1690 311 1688 309 Q 1687 306 1694 298 L 1708 278 L 1764 212 Q 1785 182 1799 181 Q 1813 180 1820 197 Q 1833 220 1816 254 Q 1809 263 1788 278 Q 1766 292 1750 296 Q 1735 300 1723 304 Z" fill="lightgray"></path>
      </clipPath>
      <path clip-path="url(#make-me-a-hanzi-clip-20)" d="M 1694 305 L 1766 257 L 1789 234 L 1800 200 " fill="none" id="make-me-a-hanzi-animation-20" stroke-dasharray="283 566" stroke-linecap="round"></path>

      <clipPath id="make-me-a-hanzi-clip-21">
      <path d="M 1263 -72 Q 1297 -14 1301 8 Q 1305 30 1305 47 Q 1305 64 1302 72 L 1296 94 Q 1292 109 1288 110 Q 1273 117 1269 96 Q 1267 82 1257 65 Q 1249 42 1226 10 Q 1203 -23 1202 -38 Q 1195 -69 1210 -89 Q 1233 -117 1263 -72 Z" fill="lightgray"></path>
      </clipPath>
      <path clip-path="url(#make-me-a-hanzi-clip-21)" d="M 1282 101 L 1278 42 L 1235 -50 L 1229 -77 " fill="none" id="make-me-a-hanzi-animation-21" stroke-dasharray="316 632" stroke-linecap="round"></path>

      <clipPath id="make-me-a-hanzi-clip-22">
      <path d="M 1801 2 L 1755 43 Q 1749 47 1745 46 Q 1741 45 1746 36 L 1775 -20 Q 1775 -23 1781 -31 L 1786 -41 Q 1788 -49 1786 -54 Q 1784 -60 1761 -66 Q 1739 -72 1718 -74 Q 1697 -76 1653 -76 Q 1609 -76 1579 -69 Q 1550 -63 1512 -44 Q 1474 -26 1455 -5 Q 1423 38 1415 72 Q 1407 105 1400 112 Q 1393 118 1379 122 Q 1365 126 1364 122 Q 1361 119 1371 97 Q 1382 74 1387 51 Q 1393 28 1402 10 Q 1411 -9 1434 -40 Q 1480 -98 1562 -118 Q 1607 -132 1663 -134 Q 1745 -141 1817 -120 Q 1890 -100 1896 -74 Q 1898 -60 1869 -43 L 1826 -17 Q 1815 -10 1801 2 Z" fill="lightgray"></path>
      </clipPath>
      <path clip-path="url(#make-me-a-hanzi-clip-22)" d="M 1372 118 L 1392 92 L 1420 13 L 1455 -33 L 1496 -64 L 1546 -87 L 1588 -98 L 1673 -106 L 1733 -104 L 1788 -93 L 1817 -80 L 1828 -70 L 1823 -58 L 1749 41 " fill="none" id="make-me-a-hanzi-animation-22" stroke-dasharray="837 1674" stroke-linecap="round"></path>

      <clipPath id="make-me-a-hanzi-clip-23">
      <path d="M 1557 74 L 1576 42 Q 1598 11 1602 7 Q 1606 2 1616 -2 Q 1626 -7 1636 -5 Q 1646 -4 1651 6 Q 1656 16 1649 55 L 1642 70 Q 1635 81 1592 98 Q 1549 114 1546 106 Q 1544 99 1546 94 Q 1549 88 1557 74 Z" fill="lightgray"></path>
      </clipPath>
      <path clip-path="url(#make-me-a-hanzi-clip-23)" d="M 1552 100 L 1613 50 L 1634 13 " fill="none" id="make-me-a-hanzi-animation-23" stroke-dasharray="249 498" stroke-linecap="round"></path>

      <clipPath id="make-me-a-hanzi-clip-24">
      <path d="M 1804 122 L 1858 71 L 1889 38 Q 1904 22 1918 18 Q 1940 8 1949 33 Q 1967 75 1926 100 Q 1906 111 1883 118 L 1839 132 Q 1799 143 1793 138 Q 1791 135 1804 122 Z" fill="lightgray"></path>
      </clipPath>
      <path clip-path="url(#make-me-a-hanzi-clip-24)" d="M 1797 136 L 1825 124 L 1912 67 L 1928 34 " fill="none" id="make-me-a-hanzi-animation-24" stroke-dasharray="299 598" stroke-linecap="round"></path>

</g>
</svg>
